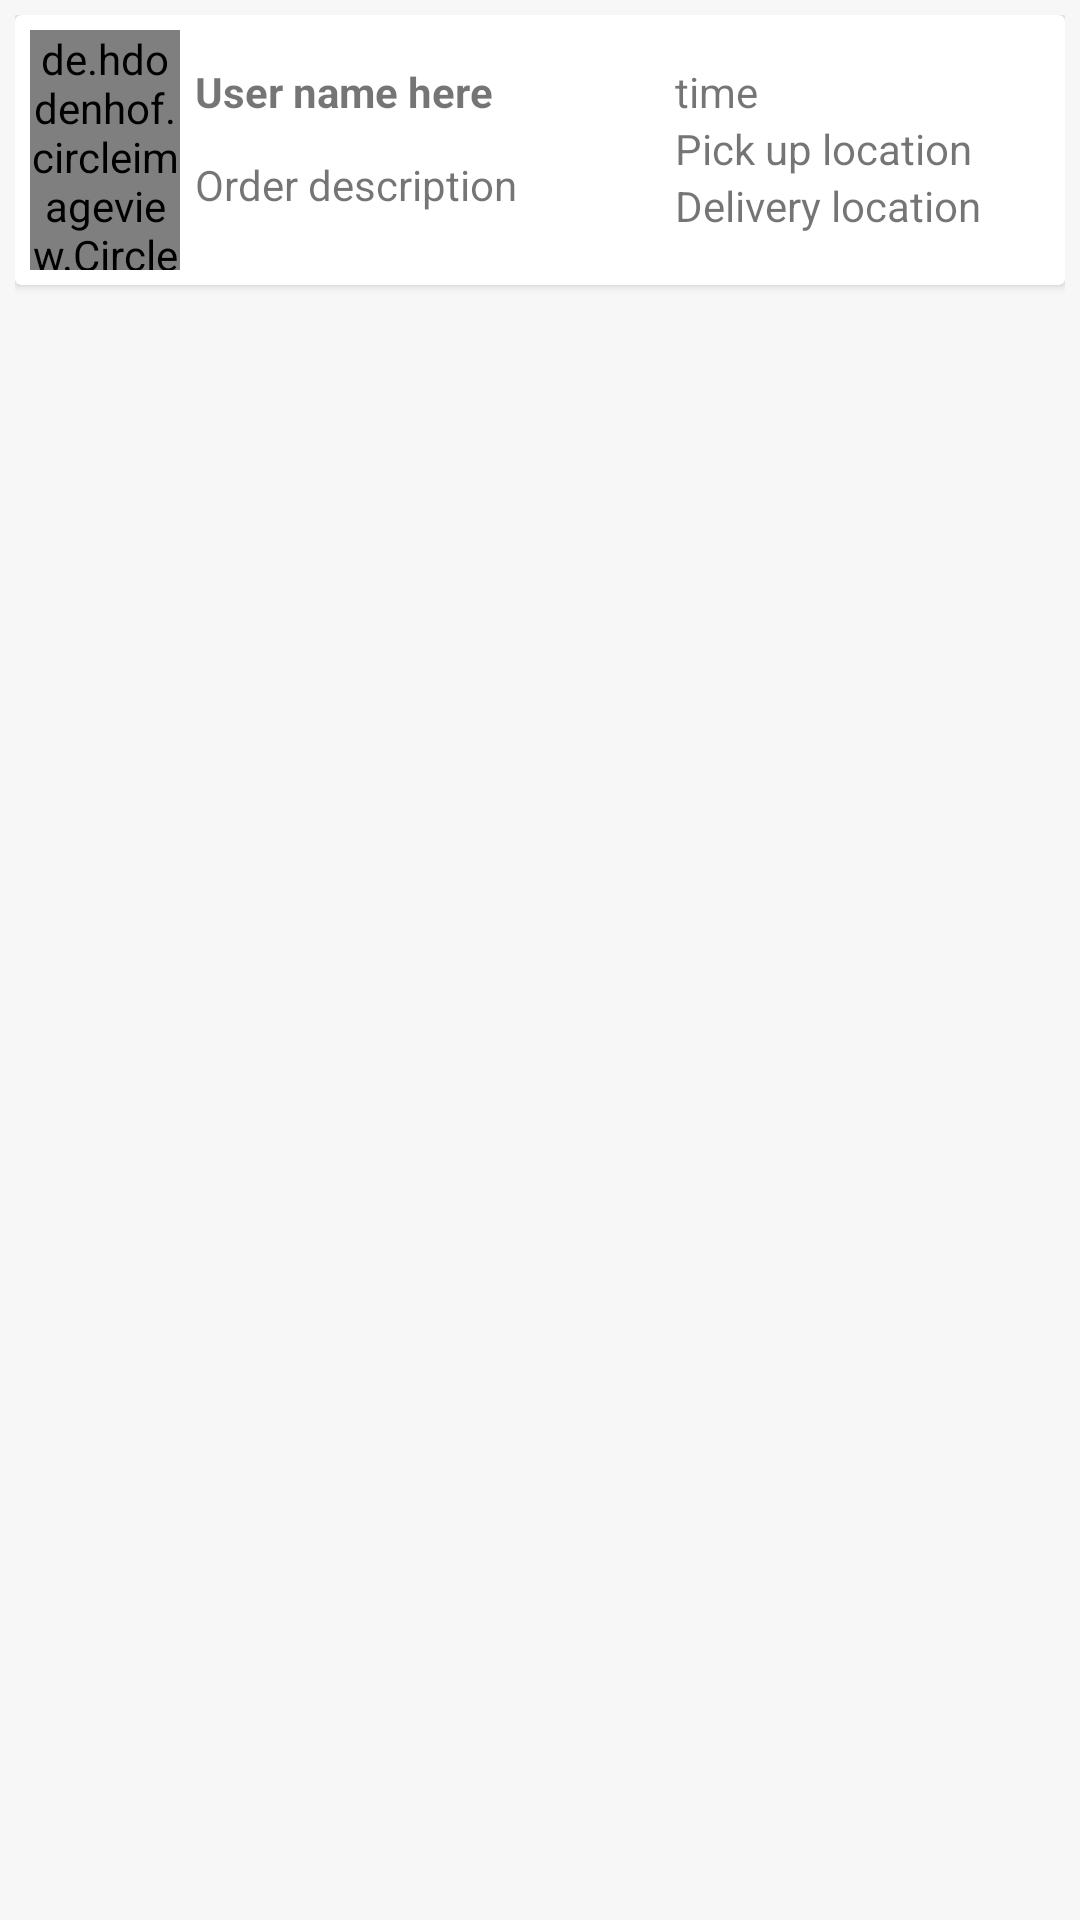

This screen was rendered from an Android layout file. Write that file and the resources it references.
<!-- AndroidManifest.xml: application theme AppTheme -->
<!-- res/layout/layout_recyclerview_posted_requests_list.xml -->
<?xml version="1.0" encoding="utf-8"?>
<RelativeLayout
    xmlns:android="http://schemas.android.com/apk/res/android" android:layout_width="match_parent"
    android:layout_height="wrap_content"
    android:orientation="horizontal"
    android:background="@color/cardview_shadow_end_color"
    android:padding="5dp"
    android:id="@+id/parent_layout">

    <android.support.v7.widget.CardView
        android:layout_width="match_parent"
        android:layout_height="wrap_content">

        <RelativeLayout
            android:layout_width="match_parent"
            android:layout_height="wrap_content">

            <de.hdodenhof.circleimageview.CircleImageView xmlns:app="http://schemas.android.com/apk/res-auto"
                android:id="@+id/user_image"
                android:layout_width="50dp"
                android:layout_margin="5dp"
                android:layout_height="80dp"
                android:layout_alignParentLeft="true"
                android:layout_alignParentStart="true"
                android:layout_centerVertical="true"
                android:src="@mipmap/logo" />

            <TextView
                android:id="@+id/user_name"
                android:layout_width="wrap_content"
                android:layout_height="wrap_content"
                android:layout_alignTop="@+id/user_image"
                android:layout_marginTop="11dp"
                android:layout_toEndOf="@+id/user_image"
                android:layout_toRightOf="@+id/user_image"
                android:text="User name here"
                android:textStyle="bold" />

            <TextView
                android:id="@+id/order_description"
                android:layout_width="match_parent"
                android:layout_height="wrap_content"
                android:layout_alignLeft="@+id/user_name"
                android:layout_alignStart="@+id/user_name"
                android:layout_below="@+id/user_name"
                android:layout_marginTop="12dp"
                android:layout_toLeftOf="@+id/pick_up_location"
                android:layout_toStartOf="@+id/pick_up_location"
                android:maxLines="1"
                android:text="Order description" />

            <TextView
                android:id="@+id/time"
                android:layout_width="130dp"
                android:text="time"
                android:layout_height="wrap_content"
                android:layout_above="@+id/order_description"
                android:layout_alignParentEnd="true"
                android:layout_alignParentRight="true" />

            <TextView
                android:id="@+id/pick_up_location"
                android:layout_width="130dp"
                android:maxLines="1"
                android:text="Pick up location"
                android:layout_below="@+id/time"
                android:layout_height="wrap_content"
                android:layout_alignParentEnd="true"
                android:layout_alignParentRight="true" />

            <TextView
                android:id="@+id/delivery_location"
                android:layout_width="130dp"
                android:maxLines="1"
                android:text="Delivery location"
                android:layout_below="@+id/pick_up_location"
                android:layout_height="wrap_content"
                android:layout_alignParentEnd="true"
                android:layout_alignParentRight="true" />


        </RelativeLayout>

    </android.support.v7.widget.CardView>


</RelativeLayout>
<!-- resources referenced by this layout -->
<resources>
  <!-- mipmap logo: png bitmap (mipmap-hdpi, 4707 bytes) -->
  <style name="AppTheme" parent="Theme.AppCompat.Light.NoActionBar">
          
          <item name="colorPrimary">@color/colorPrimary</item>
          <item name="colorPrimaryDark">@color/colorPrimaryDark</item>
          <item name="colorAccent">@color/colorAccent</item>
      </style>
  <color name="colorPrimary">#00bf5f</color>
  <color name="colorPrimaryDark">#303F9F</color>
  <color name="colorAccent">#afadad</color>
</resources>
